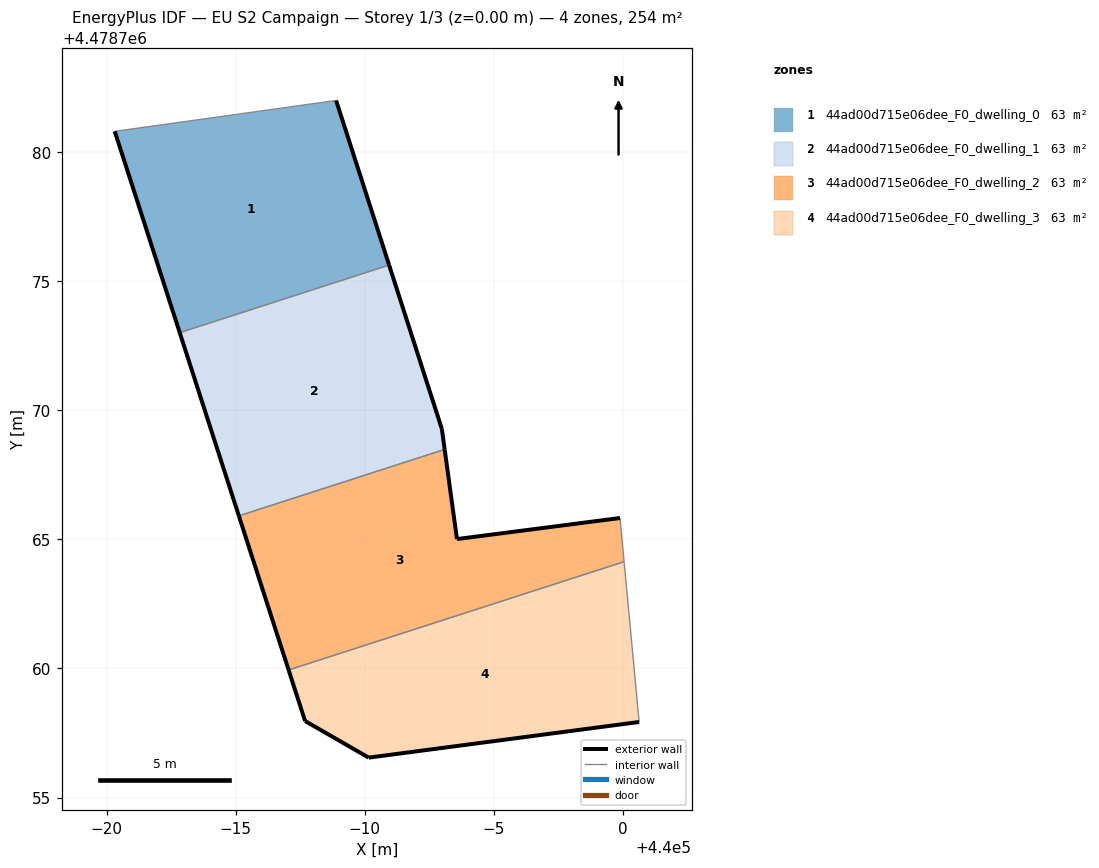
=== STOREY PLAN SPEC (per zone: floor XY polygon, exterior-wall plan segments, windows/doors) ===
zone 1: 44ad00d715e06dee_F0_dwelling_0  (63.5 m²)
  floor: (439990.94, 4478775.62) (439988.89, 4478782.00) (439980.31, 4478780.80) (439982.83, 4478773.00)
  exterior wall: (439982.83, 4478773.00) – (439980.31, 4478780.80)  [8.2 m]
  exterior wall: (439988.89, 4478782.00) – (439990.94, 4478775.62)  [6.7 m]
  interior walls: 2
zone 2: 44ad00d715e06dee_F0_dwelling_1  (63.5 m²)
  floor: (439993.09, 4478768.48) (439992.98, 4478769.28) (439990.94, 4478775.62) (439982.83, 4478773.00) (439985.12, 4478765.91)
  exterior wall: (439992.98, 4478769.28) – (439993.09, 4478768.48)  [0.8 m]
  exterior wall: (439985.12, 4478765.91) – (439982.83, 4478773.00)  [7.5 m]
  exterior wall: (439990.94, 4478775.62) – (439992.98, 4478769.28)  [6.7 m]
  interior walls: 2
zone 3: 44ad00d715e06dee_F0_dwelling_2  (63.5 m²)
  floor: (440000.04, 4478764.13) (439999.88, 4478765.83) (439993.57, 4478765.01) (439993.09, 4478768.48) (439985.12, 4478765.91) (439987.05, 4478759.94)
  exterior wall: (439993.57, 4478765.01) – (439999.88, 4478765.83)  [6.4 m]
  exterior wall: (439987.05, 4478759.94) – (439985.12, 4478765.91)  [6.3 m]
  exterior wall: (439993.09, 4478768.48) – (439993.57, 4478765.01)  [3.5 m]
  interior walls: 3
zone 4: 44ad00d715e06dee_F0_dwelling_3  (63.5 m²)
  floor: (440000.62, 4478757.93) (440000.04, 4478764.13) (439987.05, 4478759.94) (439987.68, 4478757.96) (439990.15, 4478756.54)
  exterior wall: (440000.62, 4478757.93) – (439990.15, 4478756.54)  [10.6 m]
  exterior wall: (439990.15, 4478756.54) – (439987.68, 4478757.96)  [2.8 m]
  exterior wall: (439987.68, 4478757.96) – (439987.05, 4478759.94)  [2.1 m]
  interior walls: 2

=== DERIVED (storey summary) ===
Building: EU S2 Campaign
Storey: 1 of 3  (floor level z = 0.00 m)
Storey gross floor area: 253.9 m²
Zones on this storey: 4
  - 44ad00d715e06dee_F0_dwelling_0: floor 63.5 m²; exterior wall 14.9 m (44.7 m²); WWR 0.0%
  - 44ad00d715e06dee_F0_dwelling_1: floor 63.5 m²; exterior wall 14.9 m (44.8 m²); WWR 0.0%
  - 44ad00d715e06dee_F0_dwelling_2: floor 63.5 m²; exterior wall 16.1 m (48.4 m²); WWR 0.0%
  - 44ad00d715e06dee_F0_dwelling_3: floor 63.5 m²; exterior wall 15.5 m (46.5 m²); WWR 0.0%
Zone adjacency (shared interzone walls):
  - 44ad00d715e06dee_F0_dwelling_0 ↔ 44ad00d715e06dee_F0_dwelling_1
  - 44ad00d715e06dee_F0_dwelling_1 ↔ 44ad00d715e06dee_F0_dwelling_2
  - 44ad00d715e06dee_F0_dwelling_2 ↔ 44ad00d715e06dee_F0_dwelling_3